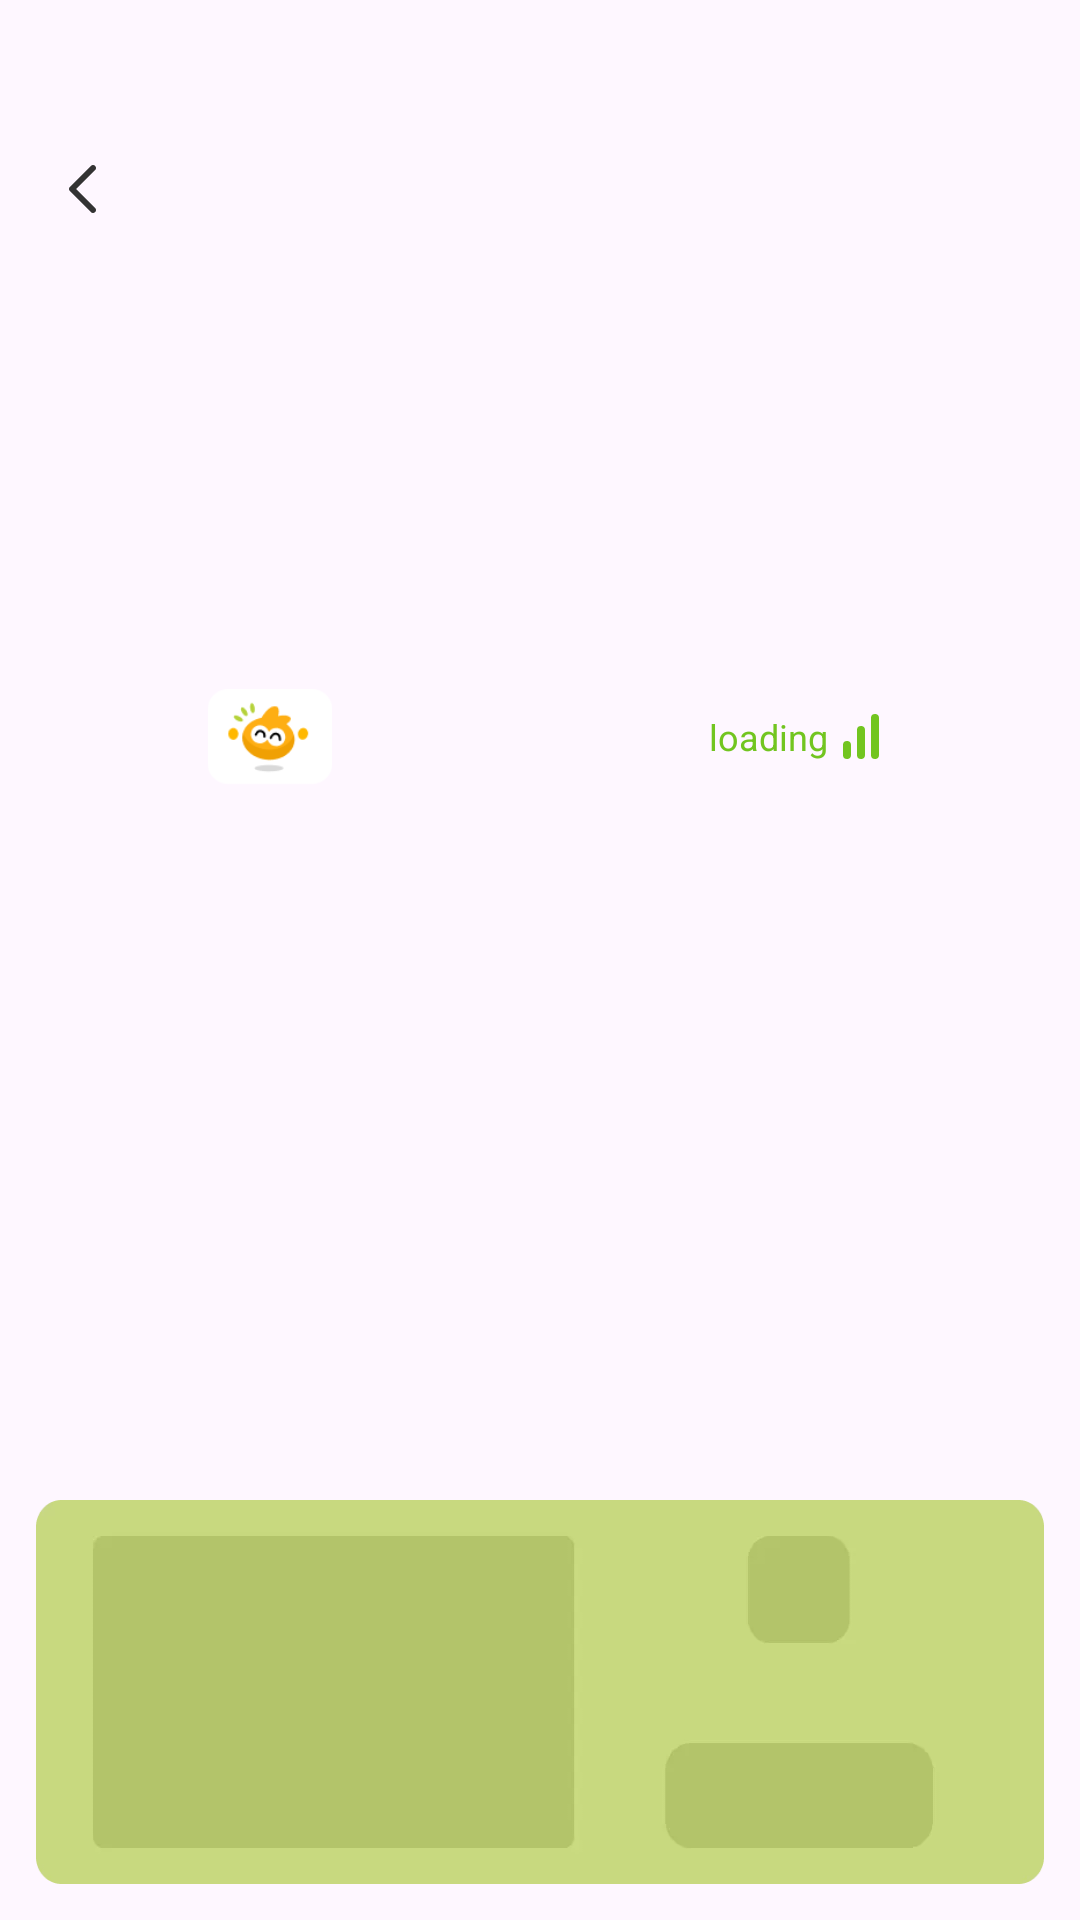

Produce the Android XML layout that renders to this screen, including the resource entries it uses.
<!-- AndroidManifest.xml: application theme Theme.LittleDoll -->
<!-- res/layout/activity_result.xml -->
<?xml version="1.0" encoding="utf-8"?>
<androidx.constraintlayout.widget.ConstraintLayout xmlns:android="http://schemas.android.com/apk/res/android"
    xmlns:app="http://schemas.android.com/apk/res-auto"
    xmlns:tools="http://schemas.android.com/tools"
    android:id="@+id/bg"
    android:layout_width="match_parent"
    android:layout_height="match_parent"
    tools:context=".ResultActivity">

    <androidx.appcompat.widget.AppCompatImageView
        android:id="@+id/back"
        android:layout_width="56dp"
        android:layout_height="56dp"
        android:layout_marginTop="35dp"
        android:scaleType="centerInside"
        android:src="@mipmap/right_icon"
        app:layout_constraintLeft_toLeftOf="parent"
        app:layout_constraintTop_toTopOf="parent" />

    <androidx.appcompat.widget.AppCompatTextView
        android:id="@+id/content"
        android:layout_width="wrap_content"
        android:layout_height="wrap_content"
        android:textColor="#333333"
        android:textSize="17sp"
        android:textStyle="bold"
        app:layout_constraintBottom_toBottomOf="@id/back"
        app:layout_constraintLeft_toLeftOf="parent"
        app:layout_constraintRight_toRightOf="parent"
        app:layout_constraintTop_toTopOf="@id/back" />

    <androidx.appcompat.widget.AppCompatImageView
        android:id="@+id/result_icon"
        android:layout_width="85dp"
        android:layout_height="72dp"
        android:layout_marginStart="32dp"
        android:layout_marginTop="20dp"
        android:src="@mipmap/connect_success"
        app:layout_constraintLeft_toLeftOf="parent"
        app:layout_constraintTop_toBottomOf="@id/back" />

    <androidx.appcompat.widget.AppCompatTextView
        android:id="@+id/result_content"
        android:layout_width="0dp"
        android:layout_height="wrap_content"
        android:layout_marginHorizontal="15dp"
        android:textColor="#333333"
        android:textSize="16sp"
        android:textStyle="bold"
        app:layout_constraintBottom_toBottomOf="@id/result_icon"
        app:layout_constraintLeft_toRightOf="@id/result_icon"
        app:layout_constraintRight_toRightOf="parent"
        app:layout_constraintTop_toTopOf="@id/result_icon" />

    <androidx.constraintlayout.widget.ConstraintLayout
        android:id="@+id/service_layout"
        android:layout_width="match_parent"
        android:layout_height="63dp"
        android:layout_marginHorizontal="51dp"
        android:layout_marginTop="31dp"
        android:background="@drawable/home_select_bg"
        app:layout_constraintTop_toBottomOf="@id/result_icon">

        <androidx.appcompat.widget.AppCompatImageView
            android:id="@+id/icon"
            android:layout_width="42dp"
            android:layout_height="32dp"
            android:layout_marginStart="18dp"
            android:src="@mipmap/default_icon"
            app:layout_constraintBottom_toBottomOf="parent"
            app:layout_constraintLeft_toLeftOf="parent"
            app:layout_constraintTop_toTopOf="parent" />

        <androidx.appcompat.widget.AppCompatTextView
            android:id="@+id/name"
            android:layout_width="wrap_content"
            android:layout_height="wrap_content"
            android:layout_marginStart="7dp"
            android:textColor="@color/black"
            android:textSize="14sp"
            android:textStyle="bold"
            app:layout_constraintLeft_toRightOf="@id/icon"
            app:layout_constraintTop_toTopOf="@id/icon" />

        <androidx.appcompat.widget.AppCompatTextView
            android:id="@+id/tag"
            android:layout_width="wrap_content"
            android:layout_height="wrap_content"
            android:layout_marginTop="3dp"
            android:textColor="#ABABAB"
            android:textSize="10sp"
            android:textStyle="bold"
            app:layout_constraintLeft_toLeftOf="@id/name"
            app:layout_constraintTop_toBottomOf="@id/name" />


        <androidx.appcompat.widget.AppCompatTextView
            android:id="@+id/ping"
            android:layout_width="wrap_content"
            android:layout_height="wrap_content"
            android:layout_marginEnd="5dp"
            android:text="loading"
            android:textColor="#72C520"
            android:textSize="12sp"
            app:layout_constraintBottom_toBottomOf="parent"
            app:layout_constraintRight_toLeftOf="@id/xh_bg"
            app:layout_constraintTop_toTopOf="parent" />


        <LinearLayout
            android:id="@+id/xh_bg"
            android:layout_width="wrap_content"
            android:layout_height="wrap_content"
            android:layout_marginEnd="16dp"
            android:gravity="bottom"
            android:orientation="horizontal"
            app:layout_constraintBottom_toBottomOf="parent"
            app:layout_constraintRight_toRightOf="parent"
            app:layout_constraintTop_toTopOf="parent">

            <View
                android:id="@+id/view1"
                android:layout_width="2.5dp"
                android:layout_height="6dp"
                android:background="@drawable/xh_drawable" />

            <View
                android:id="@+id/view2"
                android:layout_width="2.5dp"
                android:layout_height="11dp"
                android:layout_marginStart="2dp"
                android:background="@drawable/xh_drawable" />

            <View
                android:id="@+id/view3"
                android:layout_width="2.5dp"
                android:layout_height="15dp"
                android:layout_marginStart="2dp"
                android:background="@drawable/xh_drawable" />

        </LinearLayout>


    </androidx.constraintlayout.widget.ConstraintLayout>

    <androidx.appcompat.widget.AppCompatTextView
        android:id="@+id/btn"
        android:layout_width="match_parent"
        android:layout_height="44dp"
        android:layout_marginHorizontal="54dp"
        android:layout_marginTop="32dp"
        android:gravity="center"
        android:text=""
        android:textColor="@color/white"
        android:textSize="16sp"
        android:textStyle="bold"
        app:layout_constraintTop_toBottomOf="@id/service_layout" />


    <LinearLayout
        android:id="@+id/result_list"
        android:layout_width="match_parent"
        android:layout_height="0dp"
        android:layout_marginHorizontal="18dp"
        android:layout_marginTop="17dp"
        android:layout_marginBottom="6dp"
        android:background="@drawable/drawable_success_bg"
        android:orientation="vertical"
        android:visibility="gone"
        app:layout_constraintBottom_toTopOf="@+id/ad_layout"
        app:layout_constraintTop_toBottomOf="@id/btn">

        <androidx.appcompat.widget.AppCompatTextView
            android:layout_width="wrap_content"
            android:layout_height="wrap_content"
            android:layout_marginStart="20dp"
            android:layout_marginTop="16dp"
            android:text="Popular Servers"
            android:textColor="@color/white"
            android:textSize="15sp"
            android:textStyle="bold" />

        <androidx.recyclerview.widget.RecyclerView
            android:id="@+id/rv_layout"
            android:layout_width="match_parent"
            android:layout_height="wrap_content"
            android:layout_marginHorizontal="22dp"
            android:layout_marginTop="4dp"
            app:layoutManager="androidx.recyclerview.widget.LinearLayoutManager"
            tools:listitem="@layout/item_result" />

    </LinearLayout>

    <androidx.constraintlayout.widget.ConstraintLayout
        android:id="@+id/ad_layout"
        android:layout_width="match_parent"
        android:layout_height="wrap_content"
        android:layout_margin="12dp"
        app:layout_constraintBottom_toBottomOf="parent"
        app:layout_constraintEnd_toEndOf="parent"
        app:layout_constraintStart_toStartOf="parent">

        <ImageView
            android:id="@+id/img_oc_ad"
            android:layout_width="match_parent"
            android:layout_height="match_parent"
            android:layout_gravity="center"
            android:scaleType="fitXY"
            android:src="@mipmap/admob_oc"
            app:layout_constraintBottom_toBottomOf="parent" />

        <androidx.constraintlayout.widget.ConstraintLayout
            android:id="@+id/ad_layout_admob"
            android:layout_width="match_parent"
            android:layout_height="match_parent" />

    </androidx.constraintlayout.widget.ConstraintLayout>

    <androidx.constraintlayout.widget.ConstraintLayout
        android:id="@+id/con_load_ad"
        android:layout_width="match_parent"
        android:layout_height="match_parent"
        android:gravity="center"
        android:visibility="gone">

        <View
            android:layout_width="match_parent"
            android:layout_height="0dp"
            android:background="#80000000"
            app:layout_constraintBottom_toBottomOf="parent"
            app:layout_constraintTop_toTopOf="parent" />

        <LinearLayout
            android:layout_width="wrap_content"
            android:layout_height="wrap_content"
            android:background="@drawable/loading_bg"
            android:gravity="center"
            android:orientation="vertical"
            android:paddingHorizontal="40dp"
            android:paddingVertical="12dp"
            app:layout_constraintBottom_toBottomOf="parent"
            app:layout_constraintEnd_toEndOf="parent"
            app:layout_constraintStart_toStartOf="parent"
            app:layout_constraintTop_toTopOf="parent">

            <ProgressBar
                android:layout_width="wrap_content"
                android:layout_height="wrap_content"
                app:layout_constraintBottom_toBottomOf="parent"
                app:layout_constraintEnd_toEndOf="parent"
                app:layout_constraintStart_toStartOf="parent"
                app:layout_constraintTop_toTopOf="parent" />

            <TextView
                android:layout_width="wrap_content"
                android:layout_height="wrap_content"
                android:text="Loading..."
                android:textColor="@color/black"
                android:textSize="12sp" />
        </LinearLayout>

    </androidx.constraintlayout.widget.ConstraintLayout>

</androidx.constraintlayout.widget.ConstraintLayout>
<!-- res/layout/item_result.xml (included above) -->
<?xml version="1.0" encoding="utf-8"?>
<androidx.constraintlayout.widget.ConstraintLayout xmlns:android="http://schemas.android.com/apk/res/android"
    xmlns:app="http://schemas.android.com/apk/res-auto"
    android:layout_width="match_parent"
    android:layout_marginTop="12dp"
    android:layout_height="63dp"
    android:background="@drawable/item_result_drawable">

    <androidx.appcompat.widget.AppCompatImageView
        android:id="@+id/icon"
        android:layout_width="42dp"
        android:layout_height="32dp"
        android:layout_marginStart="18dp"
        android:src="@mipmap/default_icon"
        app:layout_constraintBottom_toBottomOf="parent"
        app:layout_constraintLeft_toLeftOf="parent"
        app:layout_constraintTop_toTopOf="parent" />

    <androidx.appcompat.widget.AppCompatTextView
        android:id="@+id/name"
        android:layout_width="wrap_content"
        android:layout_height="wrap_content"
        android:layout_marginStart="8dp"
        android:text="Smart Server"
        android:textColor="@color/white"
        android:textSize="12sp"
        android:textStyle="bold"
        app:layout_constraintLeft_toRightOf="@id/icon"
        app:layout_constraintTop_toTopOf="@id/icon" />

    <androidx.appcompat.widget.AppCompatTextView
        android:id="@+id/tag"
        android:layout_width="wrap_content"
        android:layout_height="wrap_content"
        android:layout_marginTop="3dp"
        android:text="01"
        android:textColor="#ABABAB"
        android:textSize="10sp"
        android:textStyle="bold"
        app:layout_constraintLeft_toLeftOf="@id/name"
        app:layout_constraintTop_toBottomOf="@id/name" />

    <androidx.appcompat.widget.AppCompatTextView
        android:id="@+id/use"
        android:layout_width="50dp"
        android:layout_height="32dp"
        android:layout_marginEnd="12dp"
        android:background="@drawable/drawable_result_item_btn"
        android:gravity="center"
        android:text="Use"
        android:textColor="@color/white"
        android:textSize="12sp"
        android:textStyle="bold"
        app:layout_constraintBottom_toBottomOf="parent"
        app:layout_constraintRight_toRightOf="parent"
        app:layout_constraintTop_toTopOf="parent" />


</androidx.constraintlayout.widget.ConstraintLayout>
<!-- resources referenced by this layout -->
<resources>
  <!-- drawable drawable_result_item_btn (drawable) -->
  <?xml version="1.0" encoding="utf-8"?>
  <shape xmlns:android="http://schemas.android.com/apk/res/android">
      <corners android:radius="30dp" />
      <solid android:color="#FEAE13" />
  </shape>
  <!-- drawable drawable_success_bg (drawable) -->
  <?xml version="1.0" encoding="utf-8"?>
  <shape xmlns:android="http://schemas.android.com/apk/res/android">
      <corners android:radius="19dp"/>
      <solid android:color="#4A4A4A"/>
  </shape>
  <!-- drawable item_result_drawable (drawable) -->
  <?xml version="1.0" encoding="utf-8"?>
  <shape xmlns:android="http://schemas.android.com/apk/res/android">
      <solid android:color="#696969"/>
      <corners android:radius="19dp"/>
  </shape>
  <!-- drawable loading_bg (drawable) -->
  <?xml version="1.0" encoding="utf-8"?>
  <shape xmlns:android="http://schemas.android.com/apk/res/android">
      <stroke
          android:width="3dp"
          android:color="#B5D23A" />
      <corners android:radius="19dp" />
      <solid android:color="@color/white" />
  </shape>
  <!-- drawable xh_drawable (drawable) -->
  <?xml version="1.0" encoding="utf-8"?>
  <shape xmlns:android="http://schemas.android.com/apk/res/android">
      <solid android:color="#72C520" />
      <corners android:radius="12dp" />
  </shape>
  <!-- mipmap admob_oc: webp bitmap (mipmap-xxhdpi, 2260 bytes) -->
  <!-- mipmap default_icon: png bitmap (mipmap-xxhdpi, 3282 bytes) -->
  <!-- mipmap right_icon: png bitmap (mipmap-xxhdpi, 452 bytes) -->
  <style name="Theme.LittleDoll" parent="Base.Theme.LittleDoll" />
  <style name="Base.Theme.LittleDoll" parent="Theme.Material3.DayNight.NoActionBar">
          
          
          <item name="android:windowTranslucentStatus">true</item>
      </style>
  <!-- not gathered from this repository: default colours our renderer supplied (Android Studio template values) -->
  <color name="black">#FF000000</color>
  <color name="white">#FFFFFFFF</color>
</resources>
